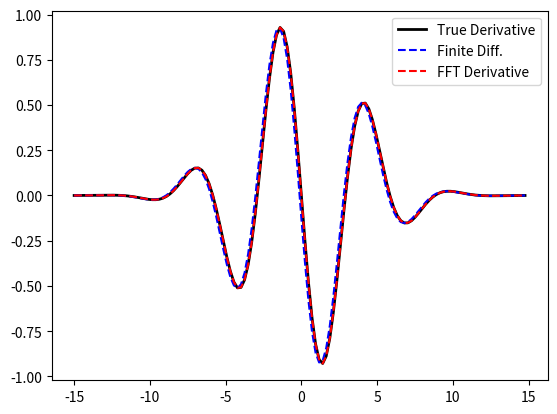

Write Python code to recreate this figure.
import numpy as np
import matplotlib.pyplot as plt

#plt.rcParams['figure.figsize'] = [12, 12]
#plt.rcParams.update({'font.size': 18})


n = 128
L = 30
dx = L/n
x = np.arange(-L/2, L/2, dx, dtype=np.complex128)
f = np.cos(x) * np.exp(-np.power(x,2)/25) # Function
df = -(np.sin(x) * np.exp(-np.power(x,2)/25) + (2/25)*x*f) # Derivative

## Approximate derivative using finite difference
dfFD = np.zeros(len(df), dtype=np.complex128)
for kappa in range(len(df)-1):
    dfFD[kappa] = (f[kappa+1]-f[kappa])/dx

dfFD[-1] = dfFD[-2]

## Derivative using FFT (spectral derivative)
fhat = np.fft.fft(f)
kappa = (2*np.pi/L)*np.arange(-n/2,n/2)
kappa = np.fft.fftshift(kappa) # Re-order fft frequencies
dfhat = kappa * fhat * (1j)
dfFFT = np.real(np.fft.ifft(dfhat))

## Plots
plt.plot(x,df.real,color='k',linewidth=2,label='True Derivative')
plt.plot(x,dfFD.real,'--',color='b',linewidth=1.5,label='Finite Diff.')
plt.plot(x,dfFFT.real,'--',color='r',linewidth=1.5,label='FFT Derivative')
plt.legend()
plt.show()

